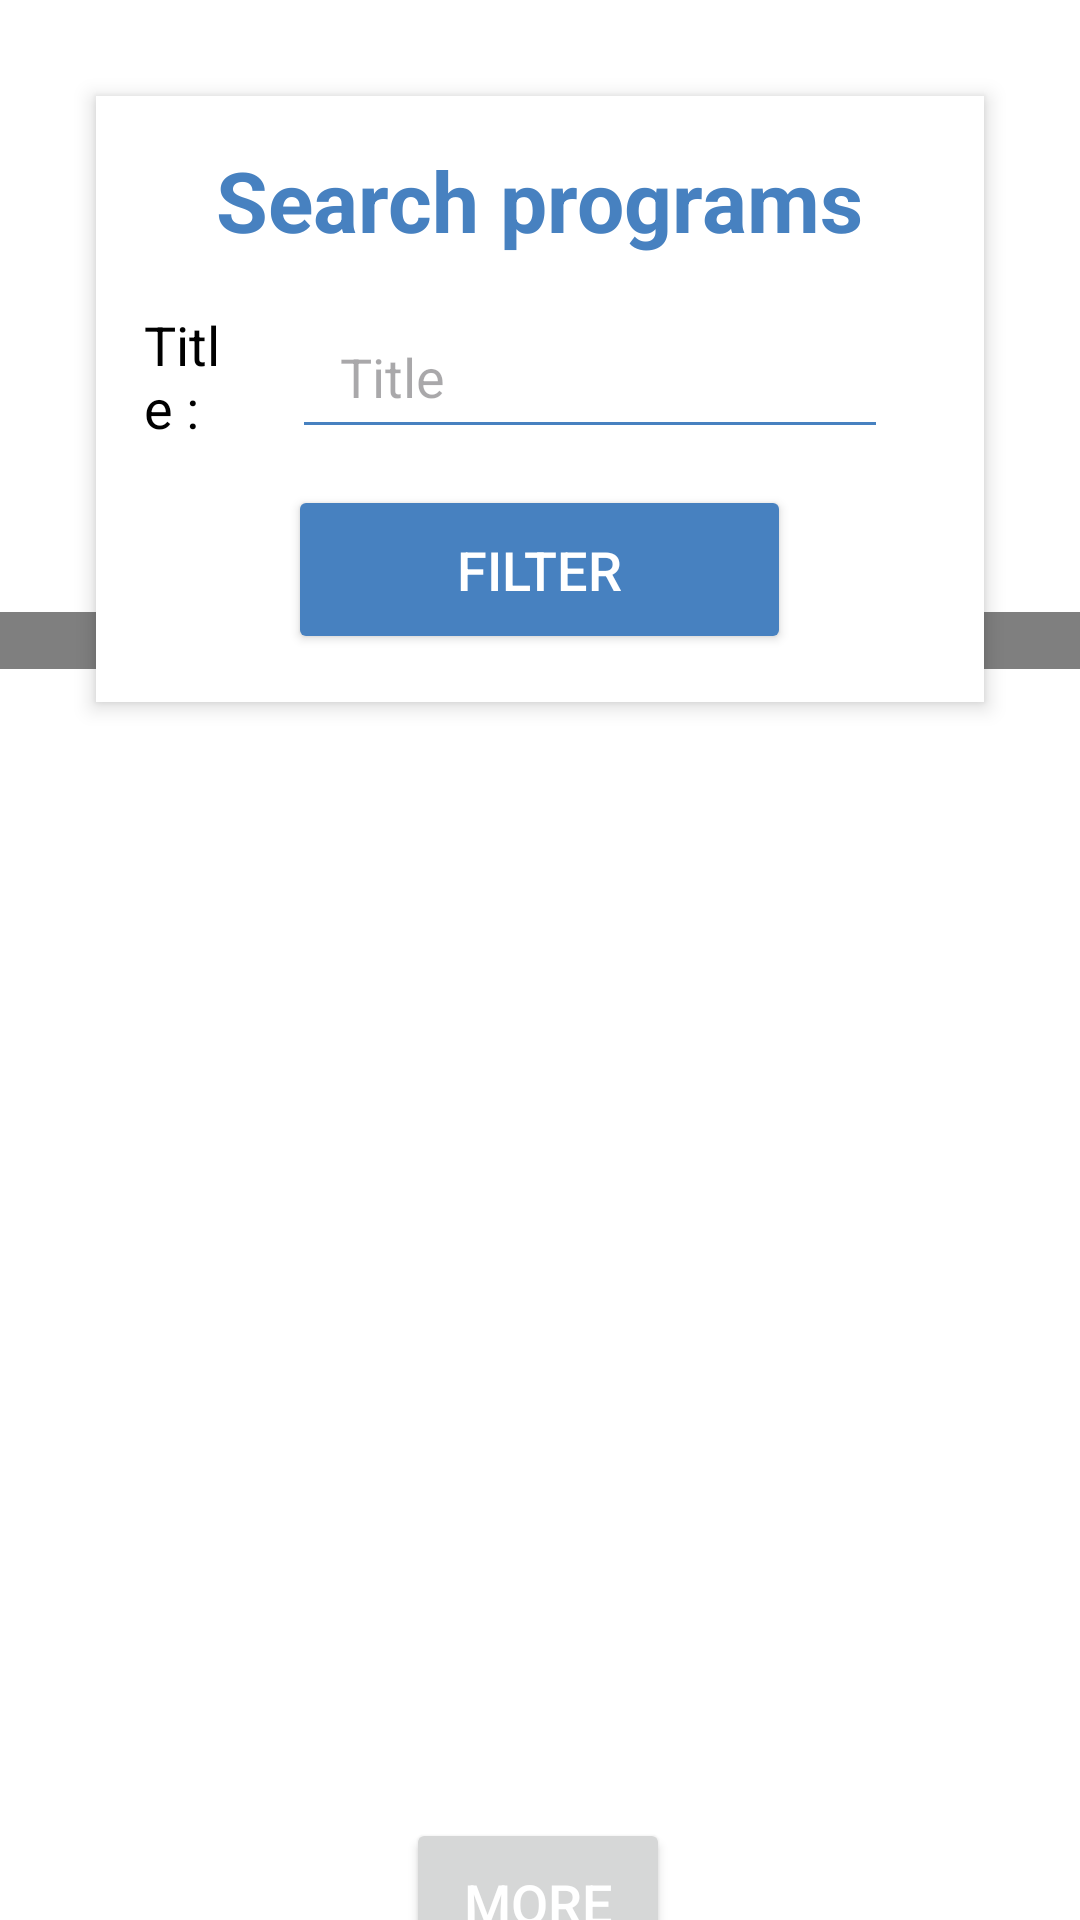

This screen was rendered from an Android layout file. Write that file and the resources it references.
<!-- AndroidManifest.xml: application theme Theme.BeHealth -->
<!-- res/layout/fragment_program_manager.xml -->
<androidx.constraintlayout.widget.ConstraintLayout xmlns:android="http://schemas.android.com/apk/res/android"
    xmlns:app="http://schemas.android.com/apk/res-auto"
    xmlns:tools="http://schemas.android.com/tools"
    android:id="@+id/frameLayout7"
    android:layout_width="match_parent"
    android:layout_height="match_parent"
    tools:context=".search.plans.PlanManagerFragment">

    <TableLayout
        android:id="@+id/tl_programFragmentManager"
        android:layout_width="0dp"
        android:layout_height="wrap_content"
        android:layout_gravity="center"
        android:layout_marginStart="32dp"
        android:layout_marginTop="32dp"
        android:layout_marginEnd="32dp"
        android:background="@android:color/white"
        android:elevation="4dp"
        android:padding="16dp"
        app:layout_constraintEnd_toEndOf="parent"
        app:layout_constraintStart_toStartOf="parent"
        app:layout_constraintTop_toTopOf="parent">

        <TableRow
            android:layout_width="match_parent"
            android:layout_height="wrap_content"
            android:layout_marginBottom="16dp"
            android:gravity="center_horizontal">

            <TextView
                android:id="@+id/tv_programFragmentManager_title"
                android:layout_width="wrap_content"
                android:layout_height="wrap_content"
                android:layout_gravity="center"
                android:text="Search programs"
                android:textColor="@color/ocean_blue"
                android:textSize="28sp"
                android:textStyle="bold" />
        </TableRow>

        <TableRow
            android:layout_width="match_parent"
            android:layout_height="wrap_content"
            android:gravity="center_vertical">

            <TextView
                android:id="@+id/tv_programFragmentManager_titleProgram"
                android:layout_width="0dp"
                android:layout_height="wrap_content"
                android:layout_gravity="center_vertical"
                android:layout_weight="1"
                android:paddingEnd="8dp"
                android:text="Title : "
                android:textColor="@android:color/black"
                android:textSize="18sp" />

            <EditText
                android:id="@+id/et_programFragmentManager_titleProgram"
                android:layout_width="165dp"
                android:layout_height="wrap_content"
                android:layout_gravity="center_vertical"
                android:layout_marginStart="16dp"
                android:layout_marginEnd="16dp"
                android:layout_weight="1"
                android:backgroundTint="@color/ocean_blue"
                android:hint="Title"
                android:inputType="text"
                android:minHeight="48dp"
                android:paddingVertical="12dp"
                android:paddingStart="16dp" />
        </TableRow>

        <TableRow
            android:layout_width="match_parent"
            android:layout_height="wrap_content"
            android:layout_marginTop="12dp"
            android:gravity="center">

            <Button
                android:id="@+id/btn_programFragmentManager_filter"
                android:layout_height="wrap_content"
                android:layout_marginStart="24dp"
                android:layout_marginEnd="24dp"
                android:backgroundTint="@color/ocean_blue"
                android:padding="16dp"
                android:text="Filter"
                android:textColor="@android:color/white"
                android:textSize="18sp"
                app:cornerRadius="10dp"
                android:layout_width="match_parent" />
        </TableRow>

    </TableLayout>

    <ScrollView
        android:id="@+id/sv_programFragmentManager_programList"
        android:layout_width="match_parent"
        android:layout_height="402dp"
        app:layout_constraintBottom_toTopOf="@+id/btn_programFragmentManager_more"
        app:layout_constraintEnd_toEndOf="parent"
        app:layout_constraintStart_toStartOf="parent"
        app:layout_constraintTop_toBottomOf="@+id/tl_programFragmentManager">

        <androidx.fragment.app.FragmentContainerView
            android:id="@+id/fragmentContainerView_programFragmentManager_programListFragment"
            android:name="com.school.behealth.search.programs.ProgramListFragment"
            android:layout_width="match_parent"
            android:layout_height="wrap_content"
            tools:layout="@layout/fragment_program_list" />
    </ScrollView>

    <Button
        android:id="@+id/btn_programFragmentManager_more"
        android:layout_width="wrap_content"
        android:layout_height="wrap_content"
        android:layout_marginBottom="8dp"
        android:padding="16dp"
        android:text="More"
        android:textColor="@android:color/white"
        android:textSize="18sp"
        app:cornerRadius="10dp"
        app:layout_constraintBottom_toBottomOf="parent"
        app:layout_constraintEnd_toEndOf="parent"
        app:layout_constraintHorizontal_bias="0.498"
        app:layout_constraintStart_toStartOf="parent"
        app:layout_constraintTop_toBottomOf="@+id/sv_programFragmentManager_programList" />

</androidx.constraintlayout.widget.ConstraintLayout>
<!-- res/layout/fragment_program_list.xml (included above) -->
<?xml version="1.0" encoding="utf-8"?>
<androidx.recyclerview.widget.RecyclerView xmlns:android="http://schemas.android.com/apk/res/android"
    xmlns:app="http://schemas.android.com/apk/res-auto"
    xmlns:tools="http://schemas.android.com/tools"
    android:id="@+id/list"
    android:name="com.school.behealth.search.programs.ProgramListFragment"
    android:layout_width="match_parent"
    android:layout_height="wrap_content"
    android:layout_marginLeft="16dp"
    android:layout_marginRight="16dp"
    app:layoutManager="LinearLayoutManager"
    tools:context=".search.programs.ProgramListFragment"
    tools:listitem="@layout/fragment_program_item" />
<!-- res/layout/fragment_program_item.xml (included above) -->
<?xml version="1.0" encoding="utf-8"?>
<androidx.cardview.widget.CardView xmlns:android="http://schemas.android.com/apk/res/android"
    xmlns:app="http://schemas.android.com/apk/res-auto"
    android:layout_width="match_parent"
    android:layout_height="wrap_content"
    app:cardCornerRadius="8dp"
    app:cardElevation="4dp"
    android:layout_margin="8dp">

    <LinearLayout
        android:orientation="vertical"
        android:padding="16dp"
        android:layout_width="match_parent"
        android:layout_height="wrap_content">


        <LinearLayout
            android:orientation="horizontal"
            android:layout_width="match_parent"
            android:layout_height="wrap_content"
            android:gravity="center_vertical"
            android:divider="?android:attr/dividerHorizontal"
            android:showDividers="middle">

            <TextView
                android:id="@+id/tv_fragmentProgramItem_title"
                android:layout_width="0dp"
                android:layout_height="wrap_content"
                android:layout_weight="1"
                android:layout_marginStart="@dimen/text_margin"
                android:layout_marginEnd="@dimen/text_margin"
                android:text="Healthy program"
                android:textAppearance="?attr/textAppearanceListItem"
                android:gravity="start" />


            <TextView
                android:id="@+id/tv_fragmentProgramItem_creatorName"
                android:layout_width="0dp"
                android:layout_height="wrap_content"
                android:layout_weight="1"
                android:layout_marginStart="@dimen/text_margin"
                android:layout_marginEnd="@dimen/text_margin"
                android:text="Nathan"
                android:textAppearance="?attr/textAppearanceListItem"
                android:gravity="end" />


            <ImageView
                android:id="@+id/iv_fragmentProgramItem_favorite"
                android:layout_width="24dp"
                android:layout_height="24dp"
                android:layout_marginStart="8dp"
                android:src="@drawable/ic_star_empty"
                android:visibility="gone"/>


            <LinearLayout
                android:orientation="vertical"
                android:layout_width="wrap_content"
                android:layout_height="wrap_content"
                android:gravity="center_horizontal"
                android:layout_marginStart="8dp">


                <ImageView
                    android:id="@+id/ivFragmentProgramItemSubscription"
                    android:layout_width="wrap_content"
                    android:layout_height="wrap_content"
                    android:contentDescription="Subscription status"
                    android:visibility="gone"
                    android:src="@drawable/ic_subscription_inactive" />

            </LinearLayout>

        </LinearLayout>


        <TextView
            android:id="@+id/tv_fragmentProgramItem_description"
            android:layout_width="match_parent"
            android:layout_height="wrap_content"
            android:textSize="14sp"
            android:visibility="gone"
            android:layout_marginTop="8dp" />

    </LinearLayout>
</androidx.cardview.widget.CardView>
<!-- resources referenced by this layout -->
<resources>
  <color name="ocean_blue">#4781C0</color>
  <!-- drawable ic_star_empty (drawable) -->
  <vector xmlns:android="http://schemas.android.com/apk/res/android"
      android:width="24dp"
      android:height="24dp"
      android:viewportWidth="24"
      android:viewportHeight="24">
      <path
          android:fillColor="#B0B0B0"
          android:pathData="M12,2L9.19,8.63L2,9.24l5.46,4.73L5.82,21L12,17.27L18.18,21l-1.64-7.03L22,9.24l-7.19,-0.61L12,2z M12,15.4l-3.76,2.27l1-4.28L5.92,9.97l4.38,-0.38L12,5.1l1.7,4.49l4.38,0.38l-3.33,2.86l1,4.28L12,15.4z" />
  </vector>
  <!-- drawable ic_subscription_inactive (drawable) -->
  <vector xmlns:android="http://schemas.android.com/apk/res/android"
      android:width="24dp"
      android:height="24dp"
      android:viewportWidth="24"
      android:viewportHeight="24">
      <path
          android:fillColor="#B0B0B0"
          android:pathData="M12,2C6.48,2,2,6.48,2,12s4.48,10,10,10s10-4.48,10-10S17.52,2,12,2zM12,18c-3.31,0-6-2.69-6-6s2.69-6,6-6s6,2.69,6,6S15.31,18,12,18z"/>
  </vector>
  <style name="Theme.BeHealth" parent="Base.Theme.BeHealth" />
  <style name="Base.Theme.BeHealth" parent="Theme.Material3.DayNight.NoActionBar">
          <item name="colorPrimary">@color/ocean_blue</item>
          <item name="android:windowBackground">@color/white</item>
          <item name="android:statusBarColor">@color/ocean_blue</item>
          <item name="android:navigationBarColor">@color/ocean_blue</item>
      </style>
  <color name="white">#FFFFFF</color>
</resources>
